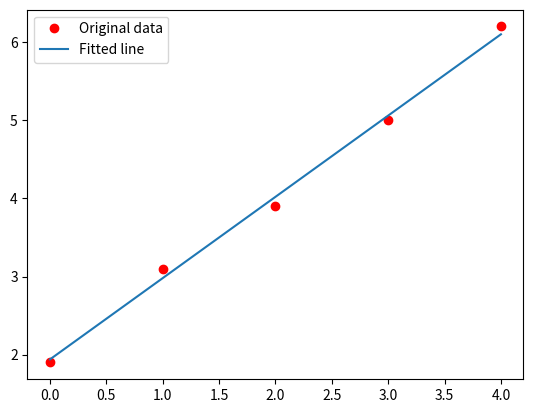

Here is the Python script that generated this plot:
import matplotlib.pyplot as plt
import numpy as np
# import gd

# x = np.array([0, 1, 2, 3, 4], dtype=np.float32)
# y = np.array([2, 3, 4, 5, 6], dtype=np.float32)

#爬山演算法改成下山演算法-->在進行線性回歸

x = np.array([0, 1, 2, 3, 4], dtype=np.float32)
y = np.array([1.9, 3.1, 3.9, 5.0, 6.2], dtype=np.float32)

def predict(a, xt):
	return a[0]+a[1]*xt

def MSE(a, x, y):
	total = 0
	for i in range(len(x)):
		total += (y[i]-predict(a,x[i]))**2
	return total

#先換成下山演算法
def hillClimbingdown(f, x, y, h=0.01,round=1000):
    loops=0
    while (True):
        loops=loops+1
        if loops>round:
            break
        fxy = f(x, y)
        #print('x={0:.3f} y={1:.3f} f(x,y)={2:.3f}'.format(x, y, fxy))
        if f(x+h, y) <= fxy:
            x = x + h
        elif f(x-h, y) <= fxy:
            x = x - h
        elif f(x, y+h) <= fxy:
            y = y + h
        elif f(x, y-h) <= fxy:
            y = y - h
        else:
            break
    return (x,y,fxy)
#y=mx+b
#lambda m,b:MSE([m,b],x,y)是損失函數
m,b,_=hillClimbingdown(lambda m,b:MSE([m,b],x,y),0,0,h=0.01,round=1000)

# def loss(p):
# 	return MSE(p, x, y)

p = [0.0, 0.0]
# plearn = gd.gradientDescendent(loss, p, max_loops=3000, dump_period=1)

# Plot the graph
y_predicted = m+b*x
print('y_predicted=', y_predicted)
plt.plot(x, y, 'ro', label='Original data')
plt.plot(x, y_predicted, label='Fitted line')
plt.legend()
plt.show()
